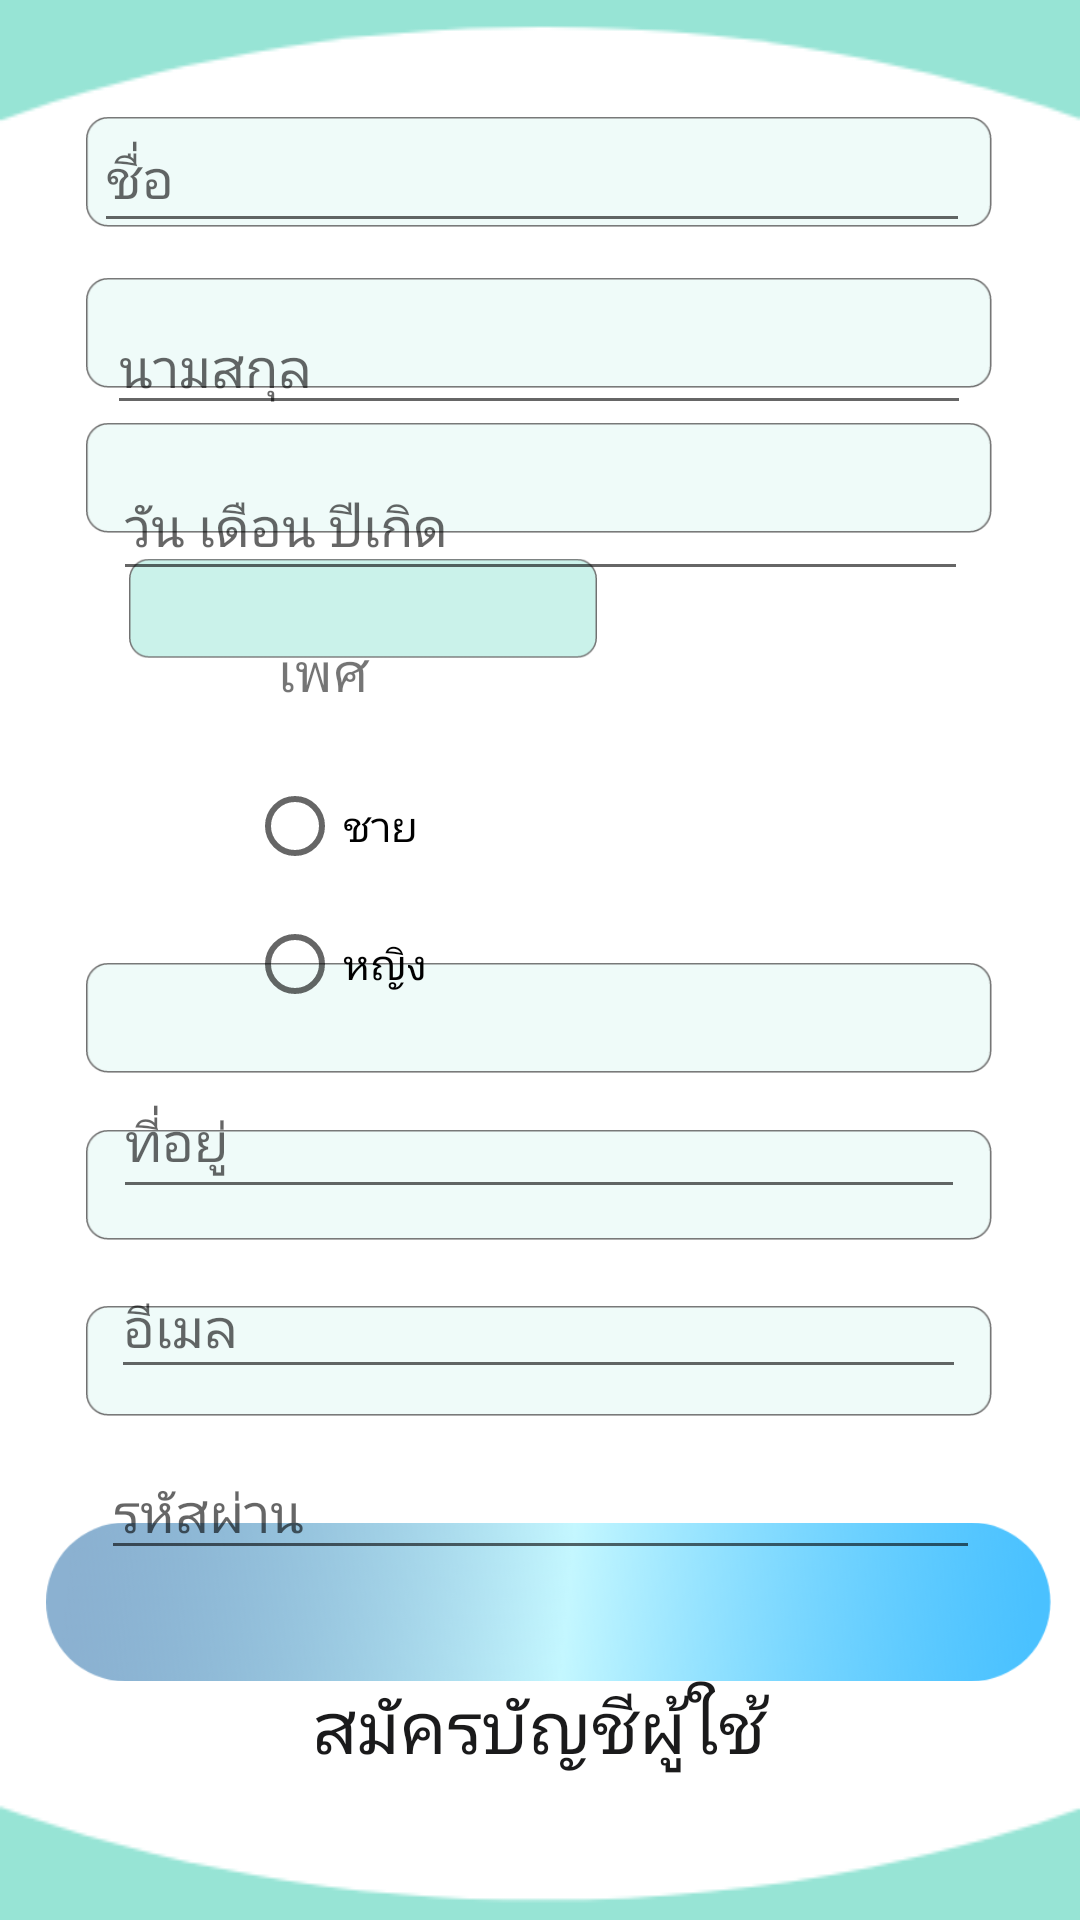

Reconstruct the res/layout file that produces this screen, plus the resources it refers to.
<!-- AndroidManifest.xml: application theme AppTheme -->
<!-- res/layout/activity_register_acc.xml -->
<?xml version="1.0" encoding="utf-8"?>
<androidx.constraintlayout.widget.ConstraintLayout
        xmlns:android="http://schemas.android.com/apk/res/android"
        xmlns:tools="http://schemas.android.com/tools"
        xmlns:app="http://schemas.android.com/apk/res-auto"
        android:layout_width="match_parent"
        android:layout_height="match_parent"
        tools:context=".Register_acc"
        android:background="@drawable/p2">

    <ImageView
            android:layout_width="302dp"
            android:layout_height="48dp" app:srcCompat="@drawable/but3" android:id="@+id/imageView6"
            app:layout_constraintTop_toTopOf="parent" app:layout_constraintStart_toStartOf="parent"
            app:layout_constraintEnd_toEndOf="parent" android:layout_marginBottom="8dp"
            app:layout_constraintVertical_bias="0.149" app:layout_constraintBottom_toBottomOf="parent"
            app:layout_constraintHorizontal_bias="0.495"/>
    <ImageView
            android:layout_width="302dp"
            android:layout_height="48dp" app:srcCompat="@drawable/but3" android:id="@+id/imageView10"
            app:layout_constraintTop_toTopOf="parent" app:layout_constraintStart_toStartOf="parent"
            app:layout_constraintEnd_toEndOf="parent" android:layout_marginBottom="8dp"
            app:layout_constraintVertical_bias="0.232" app:layout_constraintBottom_toBottomOf="parent"
            app:layout_constraintHorizontal_bias="0.495"/>
    <ImageView
            android:layout_width="156dp"
            android:layout_height="39dp" app:srcCompat="@drawable/but4" android:id="@+id/imageView15"
            app:layout_constraintTop_toTopOf="parent" app:layout_constraintStart_toStartOf="parent"
            app:layout_constraintEnd_toEndOf="parent" android:layout_marginBottom="8dp"
            app:layout_constraintVertical_bias="0.309" app:layout_constraintBottom_toBottomOf="parent"
            app:layout_constraintHorizontal_bias="0.211"/>
    <ImageView
            android:layout_width="302dp"
            android:layout_height="48dp" app:srcCompat="@drawable/but3" android:id="@+id/imageView11"
            app:layout_constraintTop_toTopOf="parent" app:layout_constraintStart_toStartOf="parent"
            app:layout_constraintEnd_toEndOf="parent" android:layout_marginBottom="8dp"
            app:layout_constraintVertical_bias="0.635" app:layout_constraintBottom_toBottomOf="parent"
            app:layout_constraintHorizontal_bias="0.495"/>
    <ImageView
            android:layout_width="302dp"
            android:layout_height="48dp" app:srcCompat="@drawable/but3" android:id="@+id/imageView13"
            app:layout_constraintTop_toTopOf="parent" app:layout_constraintStart_toStartOf="parent"
            app:layout_constraintEnd_toEndOf="parent" android:layout_marginBottom="8dp"
            app:layout_constraintVertical_bias="0.736" app:layout_constraintBottom_toBottomOf="parent"
            app:layout_constraintHorizontal_bias="0.495"/>
    <ImageView
            android:layout_width="302dp"
            android:layout_height="48dp" app:srcCompat="@drawable/but3" android:id="@+id/imageView12"
            app:layout_constraintTop_toTopOf="parent" app:layout_constraintStart_toStartOf="parent"
            app:layout_constraintEnd_toEndOf="parent" android:layout_marginBottom="8dp"
            app:layout_constraintVertical_bias="0.54" app:layout_constraintBottom_toBottomOf="parent"
            app:layout_constraintHorizontal_bias="0.495"/>
    <ImageView
            android:layout_width="302dp"
            android:layout_height="48dp" app:srcCompat="@drawable/but3" android:id="@+id/imageView9"
            app:layout_constraintTop_toTopOf="parent" app:layout_constraintStart_toStartOf="parent"
            app:layout_constraintEnd_toEndOf="parent" android:layout_marginBottom="8dp"
            app:layout_constraintVertical_bias="0.057" app:layout_constraintBottom_toBottomOf="parent"
            app:layout_constraintHorizontal_bias="0.495"/>
    <ImageView
            android:layout_width="335dp"
            android:layout_height="68dp" app:srcCompat="@drawable/but5" android:id="@+id/imageView14"
            android:layout_marginTop="8dp" app:layout_constraintTop_toBottomOf="@+id/imageView4"
            android:layout_marginBottom="72dp" app:layout_constraintBottom_toBottomOf="parent"
            app:layout_constraintVertical_bias="0.66" app:layout_constraintStart_toStartOf="parent"
            android:layout_marginStart="8dp" app:layout_constraintEnd_toEndOf="parent"
            app:layout_constraintHorizontal_bias="0.441"/>
    <EditText
            android:layout_width="292dp"
            android:layout_height="46dp"
            android:inputType="textEmailAddress"
            android:ems="10"
            android:id="@+id/name_regis" app:layout_constraintTop_toTopOf="parent"
            app:layout_constraintStart_toStartOf="parent" app:layout_constraintEnd_toEndOf="parent"
            android:layout_marginEnd="8dp" android:layout_marginBottom="8dp"
            app:layout_constraintBottom_toBottomOf="parent" app:layout_constraintVertical_bias="0.047"
            android:layout_marginStart="8dp" android:layout_marginTop="8dp"
            android:hint="ชื่อ" app:layout_constraintHorizontal_bias="0.446"/>
    <EditText
            android:layout_width="288dp"
            android:layout_height="39dp"
            android:inputType="textEmailAddress"
            android:ems="10"
            android:id="@+id/lastname_regis"
            app:layout_constraintStart_toStartOf="parent" app:layout_constraintEnd_toEndOf="parent"
            android:layout_marginEnd="8dp"
            android:layout_marginStart="8dp"
            app:layout_constraintHorizontal_bias="0.495" android:hint="นามสกุล"
            app:layout_constraintTop_toBottomOf="@+id/name_regis" android:layout_marginTop="8dp"
            app:layout_constraintBottom_toBottomOf="parent" app:layout_constraintVertical_bias="0.027"
            android:layout_marginBottom="8dp"/>
    <EditText
            android:layout_width="285dp"
            android:layout_height="46dp"
            android:inputType="textEmailAddress"
            android:ems="10"
            android:id="@+id/bd_regis"
            app:layout_constraintStart_toStartOf="parent" app:layout_constraintEnd_toEndOf="parent"
            android:layout_marginEnd="8dp" android:layout_marginBottom="8dp"
            app:layout_constraintBottom_toBottomOf="parent" app:layout_constraintVertical_bias="0.003"
            android:layout_marginStart="8dp" android:layout_marginTop="8dp"
            android:hint="วัน เดือน ปีเกิด"
            app:layout_constraintTop_toBottomOf="@+id/lastname_regis"/>
    <EditText
            android:layout_width="284dp"
            android:layout_height="48dp"
            android:inputType="textEmailAddress"
            android:ems="10"
            android:id="@+id/address_regis"
            app:layout_constraintStart_toStartOf="parent" app:layout_constraintEnd_toEndOf="parent"
            android:layout_marginEnd="8dp" android:layout_marginBottom="8dp"
            app:layout_constraintBottom_toBottomOf="parent" app:layout_constraintVertical_bias="0.012"
            android:layout_marginStart="8dp" android:layout_marginTop="8dp"
            android:hint="ที่อยู่" app:layout_constraintHorizontal_bias="0.495"
            app:layout_constraintTop_toBottomOf="@+id/radioGroup"/>
    <EditText
            android:layout_width="285dp"
            android:layout_height="44dp"
            android:inputType="textEmailAddress"
            android:ems="10"
            android:id="@+id/mail_regis"
            app:layout_constraintStart_toStartOf="parent" app:layout_constraintEnd_toEndOf="parent"
            android:layout_marginEnd="8dp" android:layout_marginBottom="8dp"
            app:layout_constraintBottom_toBottomOf="parent" app:layout_constraintVertical_bias="0.046"
            android:layout_marginStart="8dp" android:layout_marginTop="8dp"
            app:layout_constraintHorizontal_bias="0.49" android:hint="อีเมล"
            app:layout_constraintTop_toBottomOf="@+id/address_regis"/>
    <TextView
            android:text="เพศ"
            android:layout_width="93dp"
            android:layout_height="33dp" android:id="@+id/textView4" app:layout_constraintEnd_toEndOf="parent"
            android:layout_marginEnd="8dp" app:layout_constraintStart_toStartOf="parent"
            android:layout_marginStart="8dp" android:layout_marginTop="8dp"
            android:layout_marginBottom="8dp" app:layout_constraintBottom_toBottomOf="parent"
            android:textAlignment="viewStart" app:layout_constraintHorizontal_bias="0.337"
            app:layout_constraintVertical_bias="0.016" android:textSize="18sp"
            app:layout_constraintTop_toBottomOf="@+id/bd_regis"/>
    <EditText
            android:layout_width="293dp"
            android:layout_height="40dp"
            android:inputType="textPassword"
            android:ems="10"
            android:id="@+id/pass_regis"
            app:layout_constraintStart_toStartOf="parent" app:layout_constraintEnd_toEndOf="parent"
            android:layout_marginEnd="8dp"
            android:layout_marginBottom="8dp" app:layout_constraintBottom_toBottomOf="parent"
            android:layout_marginStart="8dp" android:layout_marginTop="8dp"
            app:layout_constraintVertical_bias="0.101"
            android:hint="รหัสผ่าน" app:layout_constraintTop_toBottomOf="@+id/mail_regis"/>
    <TextView
            android:text="สมัครบัญชีผู้ใช้"
            android:layout_width="317dp"
            android:textAlignment="center"
            android:layout_height="34dp" android:id="@+id/submit_btn"
            app:layout_constraintStart_toStartOf="parent" android:layout_marginEnd="8dp"
            app:layout_constraintEnd_toEndOf="parent" android:layout_marginBottom="8dp"
            app:layout_constraintBottom_toBottomOf="parent" android:layout_marginTop="8dp"
            android:layout_marginStart="8dp" android:textSize="24sp" app:layout_constraintVertical_bias="0.416"
            app:layout_constraintHorizontal_bias="0.497" app:layout_constraintTop_toBottomOf="@+id/pass_regis"
            android:textColor="#1A1A1B"/>

    <RadioGroup
            android:layout_width="207dp"
            android:layout_height="92dp" app:layout_constraintEnd_toEndOf="parent"
            android:layout_marginEnd="8dp" app:layout_constraintStart_toStartOf="parent"
            android:layout_marginStart="8dp" android:layout_marginTop="8dp"
            android:layout_marginBottom="8dp" app:layout_constraintBottom_toBottomOf="parent"
            app:layout_constraintHorizontal_bias="0.542" app:layout_constraintVertical_bias="0.0"
            android:id="@+id/radioGroup" app:layout_constraintTop_toBottomOf="@+id/textView4">
        <RadioButton
                android:text="ชาย"
                android:layout_width="95dp"
                android:layout_height="wrap_content" android:layout_weight="1" android:id="@+id/sman_btn"/>
        <RadioButton
                android:text="หญิง"
                android:layout_width="95dp"
                android:layout_height="wrap_content" android:id="@+id/sgirl_btn" android:layout_weight="1"/>
    </RadioGroup>
</androidx.constraintlayout.widget.ConstraintLayout>
<!-- resources referenced by this layout -->
<resources>
  <!-- drawable but3: png bitmap (drawable, 2100 bytes) -->
  <!-- drawable but4: png bitmap (drawable, 2003 bytes) -->
  <!-- drawable but5: png bitmap (drawable, 80042 bytes) -->
  <!-- drawable p2: png bitmap (drawable, 4246 bytes) -->
  <style name="AppTheme" parent="Theme.AppCompat.Light.NoActionBar">
          
          <item name="colorPrimary">@color/colorPrimary</item>
          <item name="colorPrimaryDark">@color/colorPrimaryDark</item>
          <item name="colorAccent">@color/colorAccent</item>
      </style>
  <!-- not gathered from this repository: default colours our renderer supplied (Android Studio template values) -->
  <color name="colorPrimary">#FF6200EE</color>
  <color name="colorPrimaryDark">#FF3700B3</color>
  <color name="colorAccent">#FF03DAC5</color>
</resources>
